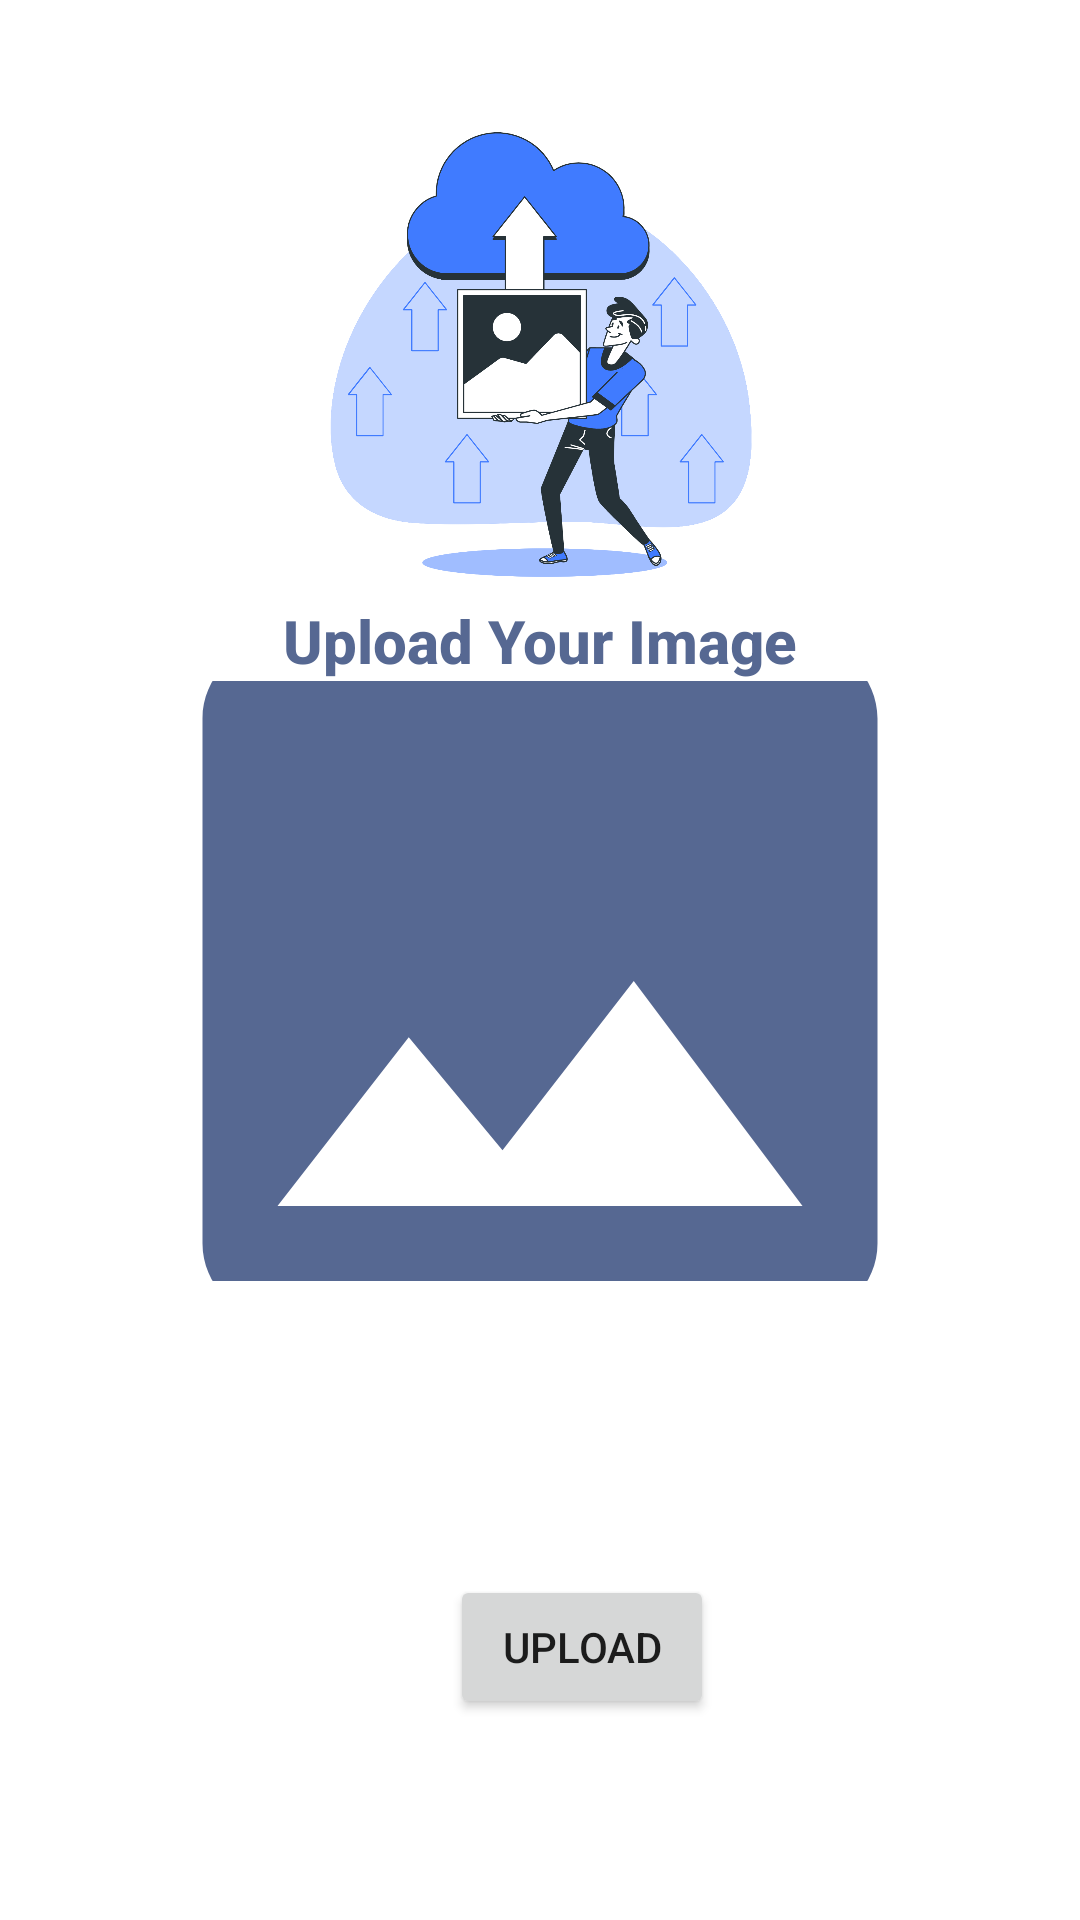

Write the Android layout XML for this screen, with the resource values it uses.
<!-- AndroidManifest.xml: application theme Theme.BatikSnapApplication -->
<!-- res/layout/activity_upload.xml -->
<androidx.constraintlayout.widget.ConstraintLayout
    xmlns:android="http://schemas.android.com/apk/res/android"
    xmlns:app="http://schemas.android.com/apk/res-auto"
    xmlns:tools="http://schemas.android.com/tools"
    android:layout_width="match_parent"
    android:layout_height="match_parent"
    tools:context=".ui.upload.UploadActivity">

    <ImageView
        android:id="@+id/previewImageView"
        android:layout_width="200dp"
        android:layout_height="160dp"
        android:scaleType="centerCrop"
        android:layout_marginTop="40dp"
        android:src="@drawable/image_upload_bro"
        android:contentDescription="@string/prev_img"
        app:layout_constraintBottom_toTopOf="@+id/textView"
        app:layout_constraintDimensionRatio="1:1"
        app:layout_constraintEnd_toEndOf="parent"
        app:layout_constraintStart_toStartOf="parent"
        app:layout_constraintTop_toTopOf="parent" />

    <TextView
        android:id="@+id/textView"
        android:layout_width="wrap_content"
        android:layout_height="wrap_content"
        android:text="@string/message2"
        android:textStyle="bold"
        android:textSize="20sp"
        android:fontFamily="sans-serif-medium"
        android:textColor="@color/purple_500"
        app:layout_constraintBottom_toTopOf="@+id/secondImageView"
        app:layout_constraintEnd_toEndOf="parent"
        app:layout_constraintStart_toStartOf="parent"
        app:layout_constraintTop_toBottomOf="@+id/previewImageView" />


    <ImageView
        android:id="@+id/secondImageView"
        android:layout_width="300dp"
        android:layout_height="200dp"
        android:scaleType="centerCrop"
        android:src="@drawable/baseline_photo_24"
        android:contentDescription="@string/scn_img"
        app:layout_constraintDimensionRatio="1:1"
        app:layout_constraintEnd_toEndOf="parent"
        app:layout_constraintStart_toStartOf="parent"
        app:layout_constraintTop_toBottomOf="@+id/textView" />
    <LinearLayout
        android:layout_width="match_parent"
        android:layout_height="wrap_content"
        android:orientation="vertical"
        app:layout_constraintTop_toBottomOf="@+id/secondImageView">
        <ProgressBar
            android:layout_width="wrap_content"
            android:layout_height="match_parent"
            android:layout_marginStart="170dp"
            android:visibility="invisible"
            android:id="@+id/pbCreateStory"/>
        <Button
            android:id="@+id/uploadImage"
            android:layout_width="wrap_content"
            android:layout_height="wrap_content"
            android:layout_marginTop="50dp"
            android:layout_marginStart="150dp"
            android:layout_marginEnd="80dp"
            android:layout_marginBottom="80dp"
            android:text="@string/upload"
            app:layout_constraintBottom_toBottomOf="parent"
            app:layout_constraintEnd_toEndOf="parent"
            app:layout_constraintStart_toStartOf="parent" />

    </LinearLayout>

</androidx.constraintlayout.widget.ConstraintLayout>
<!-- resources referenced by this layout -->
<resources>
  <color name="purple_500">#566892</color>
  <!-- drawable baseline_photo_24 (drawable) -->
  <vector android:height="24dp" android:tint="#566892"
      android:viewportHeight="24" android:viewportWidth="24"
      android:width="24dp" xmlns:android="http://schemas.android.com/apk/res/android">
      <path android:fillColor="@android:color/white" android:pathData="M21,19V5c0,-1.1 -0.9,-2 -2,-2H5c-1.1,0 -2,0.9 -2,2v14c0,1.1 0.9,2 2,2h14c1.1,0 2,-0.9 2,-2zM8.5,13.5l2.5,3.01L14.5,12l4.5,6H5l3.5,-4.5z"/>
  </vector>
  <!-- drawable image_upload_bro: png bitmap (drawable, 241184 bytes) -->
  <string name="message2">Upload Your Image</string>
  <string name="prev_img">Preview Image Description</string>
  <string name="scn_img">Second Image Description</string>
  <string name="upload">Upload</string>
  <style name="Theme.BatikSnapApplication" parent="Theme.MaterialComponents.DayNight.DarkActionBar">
          
          <item name="colorPrimary">@color/purple_500</item>
          <item name="colorPrimaryVariant">@color/purple_500</item>
          <item name="colorOnPrimary">@color/white</item>
          
          <item name="colorSecondary">@color/teal_200</item>
          <item name="colorSecondaryVariant">@color/teal_700</item>
          <item name="colorOnSecondary">@color/black</item>
          
          <item name="android:statusBarColor" tools:targetApi="l">?attr/colorPrimaryVariant</item>
          
      </style>
  <color name="white">#FFFFFFFF</color>
  <color name="teal_200">#FF03DAC5</color>
  <color name="teal_700">#FF018786</color>
  <color name="black">#FF000000</color>
</resources>
